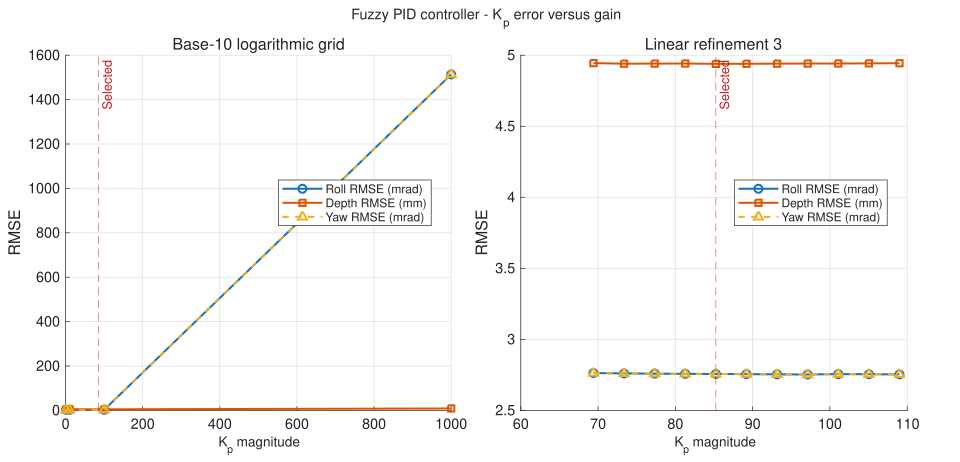

The data file committed next to this chart (first rows):
Stage, Refinement, GainMagnitude, AppliedGain, Success, Samples, FinalTime_s, RollRMSE_mrad, DepthRMSE_mm, YawRMSE_mrad, RollPlusDepth, Objective, Message
log, 0, 1, 1, 1, 414, 0.413, 2.813, 4.968, 2.813, 7.781, 4.968, 
log, 0, 10, 10, 1, 414, 0.413, 2.807, 4.967, 2.807, 7.774, 4.967, 
log, 0, 100, 100, 1, 421, 0.42, 2.756, 4.941, 2.756, 7.697, 4.941, 
log, 0, 1000, 1000, 1, 172, 0.171, 1513, 8.677, 1513, 1522, 8.677, 
linear, 1, 10, 10, 1, 414, 0.413, 2.807, 4.967, 2.807, 7.774, 4.967, 
linear, 1, 109, 109, 1, 421, 0.42, 2.753, 4.943, 2.753, 7.697, 4.943, 
linear, 1, 208, 208, 1, 428, 0.427, 2.732, 4.951, 2.732, 7.683, 4.951, 
linear, 1, 307, 307, 1, 437, 0.436, 2.734, 4.975, 2.734, 7.709, 4.975, 
linear, 1, 406, 406, 1, 445, 0.444, 2.777, 5.042, 2.777, 7.819, 5.042, 
linear, 1, 505, 505, 1, 455, 0.454, 2.849, 5.129, 2.849, 7.978, 5.129, 
linear, 1, 604, 604, 1, 465, 0.464, 2.965, 5.236, 2.965, 8.2, 5.236, 
linear, 1, 703, 703, 1, 477, 0.476, 3.163, 5.392, 3.163, 8.556, 5.392, 
linear, 1, 802, 802, 1, 497, 0.496, 3.503, 5.595, 3.503, 9.098, 5.595, 
linear, 1, 901, 901, 1, 533, 0.532, 4.545, 6.41, 4.545, 10.95, 6.41, 
linear, 1, 1000, 1000, 1, 172, 0.171, 1513, 8.677, 1513, 1522, 8.677, 
linear, 2, 10, 10, 1, 414, 0.413, 2.807, 4.967, 2.807, 7.774, 4.967, 
linear, 2, 29.8, 29.8, 1, 416, 0.415, 2.789, 4.954, 2.789, 7.743, 4.954, 
linear, 2, 49.6, 49.6, 1, 417, 0.416, 2.775, 4.948, 2.775, 7.723, 4.948, 
linear, 2, 69.4, 69.4, 1, 418, 0.417, 2.763, 4.944, 2.763, 7.707, 4.944, 
linear, 2, 89.2, 89.2, 1, 420, 0.419, 2.755, 4.94, 2.755, 7.695, 4.94, 
linear, 2, 109, 109, 1, 421, 0.42, 2.753, 4.943, 2.753, 7.697, 4.943, 
linear, 2, 128.8, 128.8, 1, 423, 0.422, 2.752, 4.944, 2.752, 7.695, 4.944, 
linear, 2, 148.6, 148.6, 1, 424, 0.423, 2.745, 4.945, 2.745, 7.69, 4.945, 
linear, 2, 168.4, 168.4, 1, 426, 0.425, 2.738, 4.942, 2.738, 7.68, 4.942, 
linear, 2, 188.2, 188.2, 1, 427, 0.426, 2.734, 4.946, 2.734, 7.68, 4.946, 
linear, 2, 208, 208, 1, 428, 0.427, 2.732, 4.951, 2.732, 7.683, 4.951, 
linear, 3, 69.4, 69.4, 1, 418, 0.417, 2.763, 4.944, 2.763, 7.707, 4.944, 
linear, 3, 73.36, 73.36, 1, 419, 0.418, 2.76, 4.94, 2.76, 7.7, 4.94, 
linear, 3, 77.32, 77.32, 1, 419, 0.418, 2.759, 4.941, 2.759, 7.7, 4.941, 
linear, 3, 81.28, 81.28, 1, 419, 0.418, 2.757, 4.942, 2.757, 7.699, 4.942, 
linear, 3, 85.24, 85.24, 1, 420, 0.419, 2.756, 4.939, 2.756, 7.695, 4.939, 
linear, 3, 89.2, 89.2, 1, 420, 0.419, 2.755, 4.94, 2.755, 7.695, 4.94, 
linear, 3, 93.16, 93.16, 1, 420, 0.419, 2.754, 4.94, 2.754, 7.694, 4.94, 
linear, 3, 97.12, 97.12, 1, 420, 0.419, 2.753, 4.941, 2.753, 7.694, 4.941, 
linear, 3, 101.1, 101.1, 1, 421, 0.42, 2.756, 4.942, 2.756, 7.697, 4.942, 
linear, 3, 105, 105, 1, 421, 0.42, 2.754, 4.942, 2.754, 7.697, 4.942, 
linear, 3, 109, 109, 1, 421, 0.42, 2.753, 4.943, 2.753, 7.697, 4.943, 
